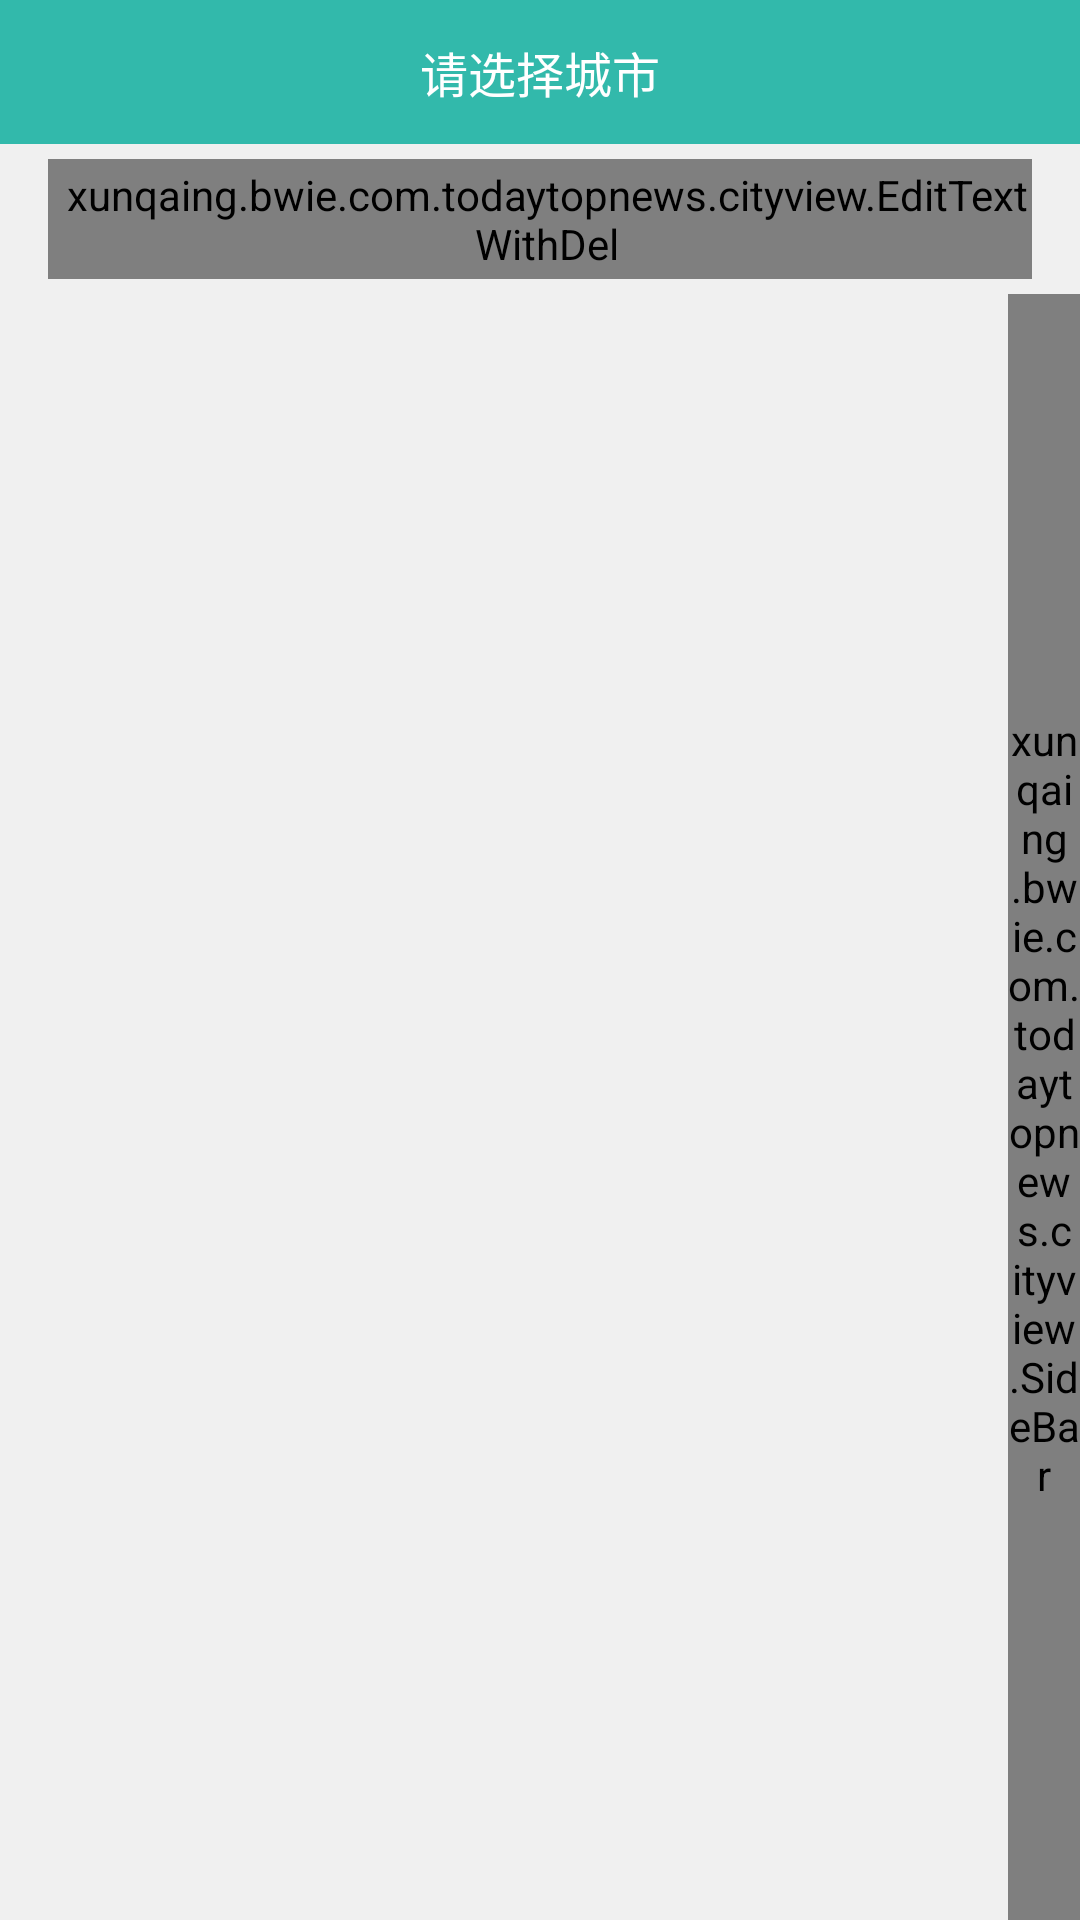

Produce the Android XML layout that renders to this screen, including the resource entries it uses.
<!-- AndroidManifest.xml: application theme AppTheme -->
<!-- res/layout/activity_city.xml -->
<?xml version="1.0" encoding="utf-8"?>
<LinearLayout xmlns:android="http://schemas.android.com/apk/res/android"
              xmlns:tools="http://schemas.android.com/tools"
              android:layout_width="match_parent"
              android:layout_height="match_parent"
              android:background="#F0F0F0"
              android:orientation="vertical">

    <RelativeLayout
        android:background="#32B9AB"
        android:layout_width="match_parent"
        android:layout_height="48dp">

        <TextView
            android:id="@+id/tv_title"
            android:layout_width="wrap_content"
            android:text="请选择城市"
            android:layout_centerInParent="true"
            android:textSize="16dp"
            android:textColor="@android:color/white"
            android:layout_height="wrap_content" />
    </RelativeLayout>

    <xunqaing.bwie.com.todaytopnews.cityview.EditTextWithDel
        android:id="@+id/et_search"
        android:hint="请输入城市"
        android:singleLine="true"
        android:paddingLeft="5dp"
        android:textSize="15dp"
        android:layout_marginRight="16dp"
        android:layout_marginLeft="16dp"
        android:layout_marginBottom="5dp"
        android:layout_marginTop="5dp"
        android:background="@drawable/edittext_background"
        android:layout_width="match_parent"
        android:layout_height="40dp" />

    <FrameLayout
        android:layout_width="match_parent"
        android:layout_height="match_parent">

        <ListView
            android:id="@+id/country_lvcountry"
            android:layout_width="match_parent"
            android:layout_height="match_parent"
            android:layout_gravity="center"
            android:divider="@null"
            android:scrollbars="none" />

        <TextView
            android:id="@+id/dialog"
            android:layout_width="60dp"
            android:layout_height="80dp"
            android:layout_gravity="center"
            android:background="#606060"
            android:gravity="center"
            android:text="A"
            android:textColor="@android:color/white"
            android:textSize="36sp"
            android:visibility="gone"
            tools:visibility="visible" />

        <xunqaing.bwie.com.todaytopnews.cityview.SideBar
            android:id="@+id/sidrbar"
            android:layout_width="24dp"
            android:layout_height="match_parent"
            android:layout_gravity="right|center" />
    </FrameLayout>

</LinearLayout>
<!-- resources referenced by this layout -->
<resources>
  <style name="AppTheme" parent="Base.Theme.AppCompat.Light">
          
      </style>
</resources>
